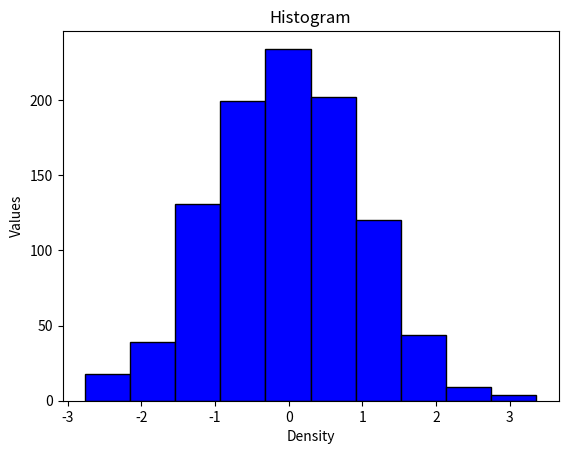

Reproduce this figure in Python.
#Histograms
# The hist2d() function in pyplot module of the matplotlib library used to make a 2d Histogram
import matplotlib.pyplot as plt
import numpy as np

data=np.random.randn(1000)
plt.hist(data,bins=10,color="blue",edgecolor="black")
plt.xlabel('Density')
plt.ylabel('Values')
plt.title('Histogram')
plt.show()